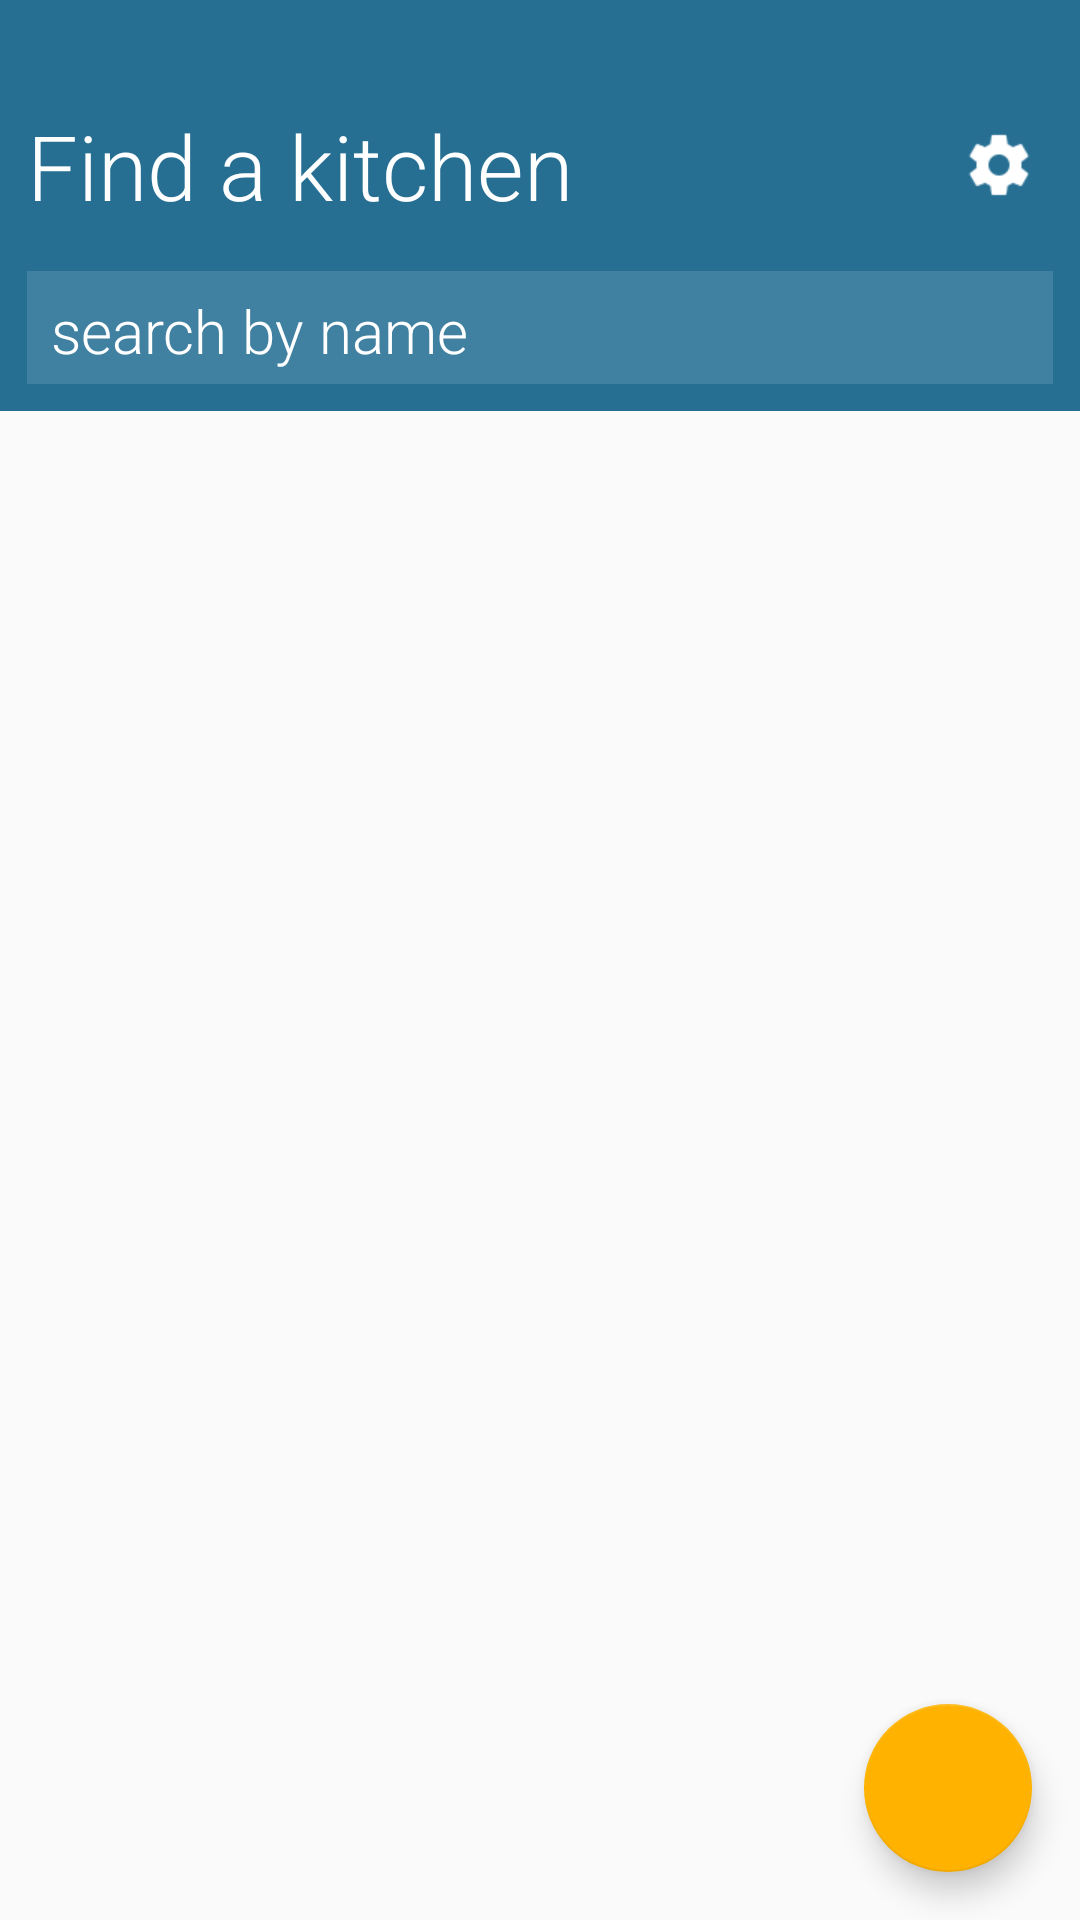

This screen was rendered from an Android layout file. Write that file and the resources it references.
<!-- AndroidManifest.xml: application theme AppTheme -->
<!-- res/layout/activity_main.xml -->
<?xml version="1.0" encoding="utf-8"?>
<android.support.design.widget.CoordinatorLayout
    android:layout_width="match_parent"
    android:layout_height="match_parent"
    xmlns:android="http://schemas.android.com/apk/res/android"
    xmlns:app="http://schemas.android.com/apk/res-auto">

    <android.support.v7.widget.RecyclerView
        android:layout_width="match_parent"
        android:layout_height="match_parent"
        android:id="@+id/kitchenList"
        app:layout_behavior="@string/appbar_scrolling_view_behavior"/>

    <android.support.design.widget.AppBarLayout
        android:layout_height="137dp"
        android:layout_width="match_parent"
        style="@style/FluxronAppBar"
        >

        <android.support.v7.widget.Toolbar
            android:id="@+id/toolbar_create_kitchen"
            android:layout_width="match_parent"
            android:layout_height="?attr/actionBarSize"
            android:background="@android:color/transparent"
            android:visibility="gone">
        </android.support.v7.widget.Toolbar>

        <LinearLayout
            android:layout_width="match_parent"
            android:layout_height="wrap_content"
            android:orientation="vertical"
            android:layout_marginLeft="9dp"
            android:layout_marginRight="9dp"
            android:layout_marginBottom="9dp"
            android:layout_marginTop="35dp">
            <LinearLayout
                android:layout_width="fill_parent"
                android:layout_height="wrap_content">
                <TextView
                    android:layout_width="wrap_content"
                    android:layout_height="wrap_content"
                    android:text="@string/activity_find_a_kitchen"
                    style="@style/FluxronTitleTextView"/>
                <RelativeLayout
                    android:layout_width="wrap_content"
                    android:layout_gravity="center"
                    android:layout_height="wrap_content">
                    <ImageButton
                        style="@style/FluxronImageButton"
                        android:layout_width="wrap_content"
                        android:layout_height="wrap_content"
                        android:layout_gravity="center"
                        android:src="@drawable/ic_settings"
                        android:layout_alignParentEnd="true"
                        android:onClick="onSettingsButtonClicked"
                        android:id="@+id/settingsButton"
                        android:animateLayoutChanges="true"
                        android:contentDescription="@string/app_settings"/>
                </RelativeLayout>
            </LinearLayout>
            <EditText
                android:layout_width="match_parent"
                android:layout_marginTop="15dp"
                android:layout_marginBottom="15dp"
                style="@style/FluxronSearchBar"
                android:id="@+id/kitchenName"
                android:singleLine="true"
                android:drawableStart="@drawable/ic_search"
                android:paddingStart="8dp"
                android:paddingEnd="8dp"
                android:drawablePadding="8dp"
                android:hint="@string/kitchen_search_hint"/>
        </LinearLayout>
    </android.support.design.widget.AppBarLayout>

    <android.support.design.widget.FloatingActionButton
        android:layout_width="wrap_content"
        android:layout_height="wrap_content"
        android:onClick="navigateCreate"
        android:layout_gravity="bottom|end"
        android:layout_margin="16dp"
        app:layout_anchor="@id/kitchenList"
        app:layout_anchorGravity="bottom|right|end"
        android:src="@drawable/ic_action_add"
        />
</android.support.design.widget.CoordinatorLayout>
<!-- resources referenced by this layout -->
<resources>
  <string name="activity_find_a_kitchen">Find a kitchen</string>
  <string name="app_settings">edit app settings</string>
  <string name="kitchen_search_hint">search by name</string>
  <style name="FluxronAppBar" parent="Widget.Design.AppBarLayout">
          <item name="android:background">@color/primaryColorDark</item>
          <item name="elevation">0dp</item>
      </style>
  <style name="FluxronImageButton" parent="android:Widget.ImageButton">
          <item name="android:background">#00000000</item>
          <item name="android:padding">6dp</item>
      </style>
  <style name="FluxronSearchBar" parent="android:Widget.TextView">
          <item name="android:textColor">@color/contentBackground</item>
          <item name="android:textSize">20sp</item>
          <item name="android:fontFamily">sans-serif-light</item>
          <item name="android:background">@drawable/searchbox_background</item>
          <item name="android:layout_height">40dp</item>
      </style>
  <style name="FluxronTitleTextView" parent="android:Widget.TextView">
          <item name="android:textColor">@color/titleForeground</item>
          <item name="android:textSize">30sp</item>
          <item name="android:fontFamily">sans-serif-light</item>
      </style>
  <style name="AppTheme" parent="Theme.AppCompat.Light.DarkActionBar">
          
          <item name="android:windowNoTitle">true</item>
          <item name="windowNoTitle">true</item>
          <item name="android:windowActionBar">false</item>
          <item name="windowActionBar">false</item>
  
          
          <item name="colorAccent">@color/accentColor1</item>
          <item name="android:textColorHint">@color/titleForeground</item>
  
          
          <item name="android:textViewStyle">@style/FluxronTextView</item>
          <item name="android:buttonStyle">@style/FluxronButton</item>
          <item name="buttonStyle">@style/FluxronButton</item>
      </style>
  <color name="primaryColorDark">#266f93</color>
  <color name="contentBackground">#ffffff</color>
  <!-- drawable searchbox_background (drawable) -->
  <?xml version="1.0" encoding="utf-8"?>
  <layer-list xmlns:android="http://schemas.android.com/apk/res/android">
      <item android:top="-1dp" android:left="-1dp" android:right="-1dp">
          <shape>
              <solid android:color="#1effffff"/>
              <stroke android:color="@color/primaryColor" android:width="1dp"/>
          </shape>
      </item>
  </layer-list>
  <color name="titleForeground">#ffffff</color>
  <color name="accentColor1">#ffb300</color>
  <style name="FluxronTextView" parent="android:Widget.TextView">
          <item name="android:foreground">@color/contentForeground</item>
      </style>
  <color name="primaryColor">#039be5</color>
  <color name="contentForeground">#424242</color>
  <!-- drawable flx_button_disabled (drawable-mdpi) -->
  <?xml version="1.0" encoding="utf-8"?>
  <shape xmlns:android="http://schemas.android.com/apk/res/android"
      android:shape="rectangle">
      <padding android:bottom="4dp" android:top="4dp" android:left="12dp" android:right="12dp"/>
      <solid android:color="@color/primaryColorLight"/>
  
      <corners android:radius="4dp" />
  </shape>
  <!-- drawable flx_button_selected (drawable) -->
  <?xml version="1.0" encoding="utf-8"?>
  <shape xmlns:android="http://schemas.android.com/apk/res/android"
      android:shape="rectangle">
      <padding android:bottom="4dp" android:top="4dp" android:left="12dp" android:right="12dp"/>
      <solid android:color="@color/accentColor1"/>
  
      <corners android:radius="4dp" />
  </shape>
  <!-- drawable flx_button_enabled (drawable) -->
  <?xml version="1.0" encoding="utf-8"?>
  <shape xmlns:android="http://schemas.android.com/apk/res/android"
      android:shape="rectangle">
      <padding android:bottom="4dp" android:top="4dp" android:left="12dp" android:right="12dp"/>
      <solid android:color="@color/primaryColorDark"/>
  
      <corners android:radius="4dp" />
  </shape>
  <color name="primaryColorLight">#b3e5fc</color>
</resources>
